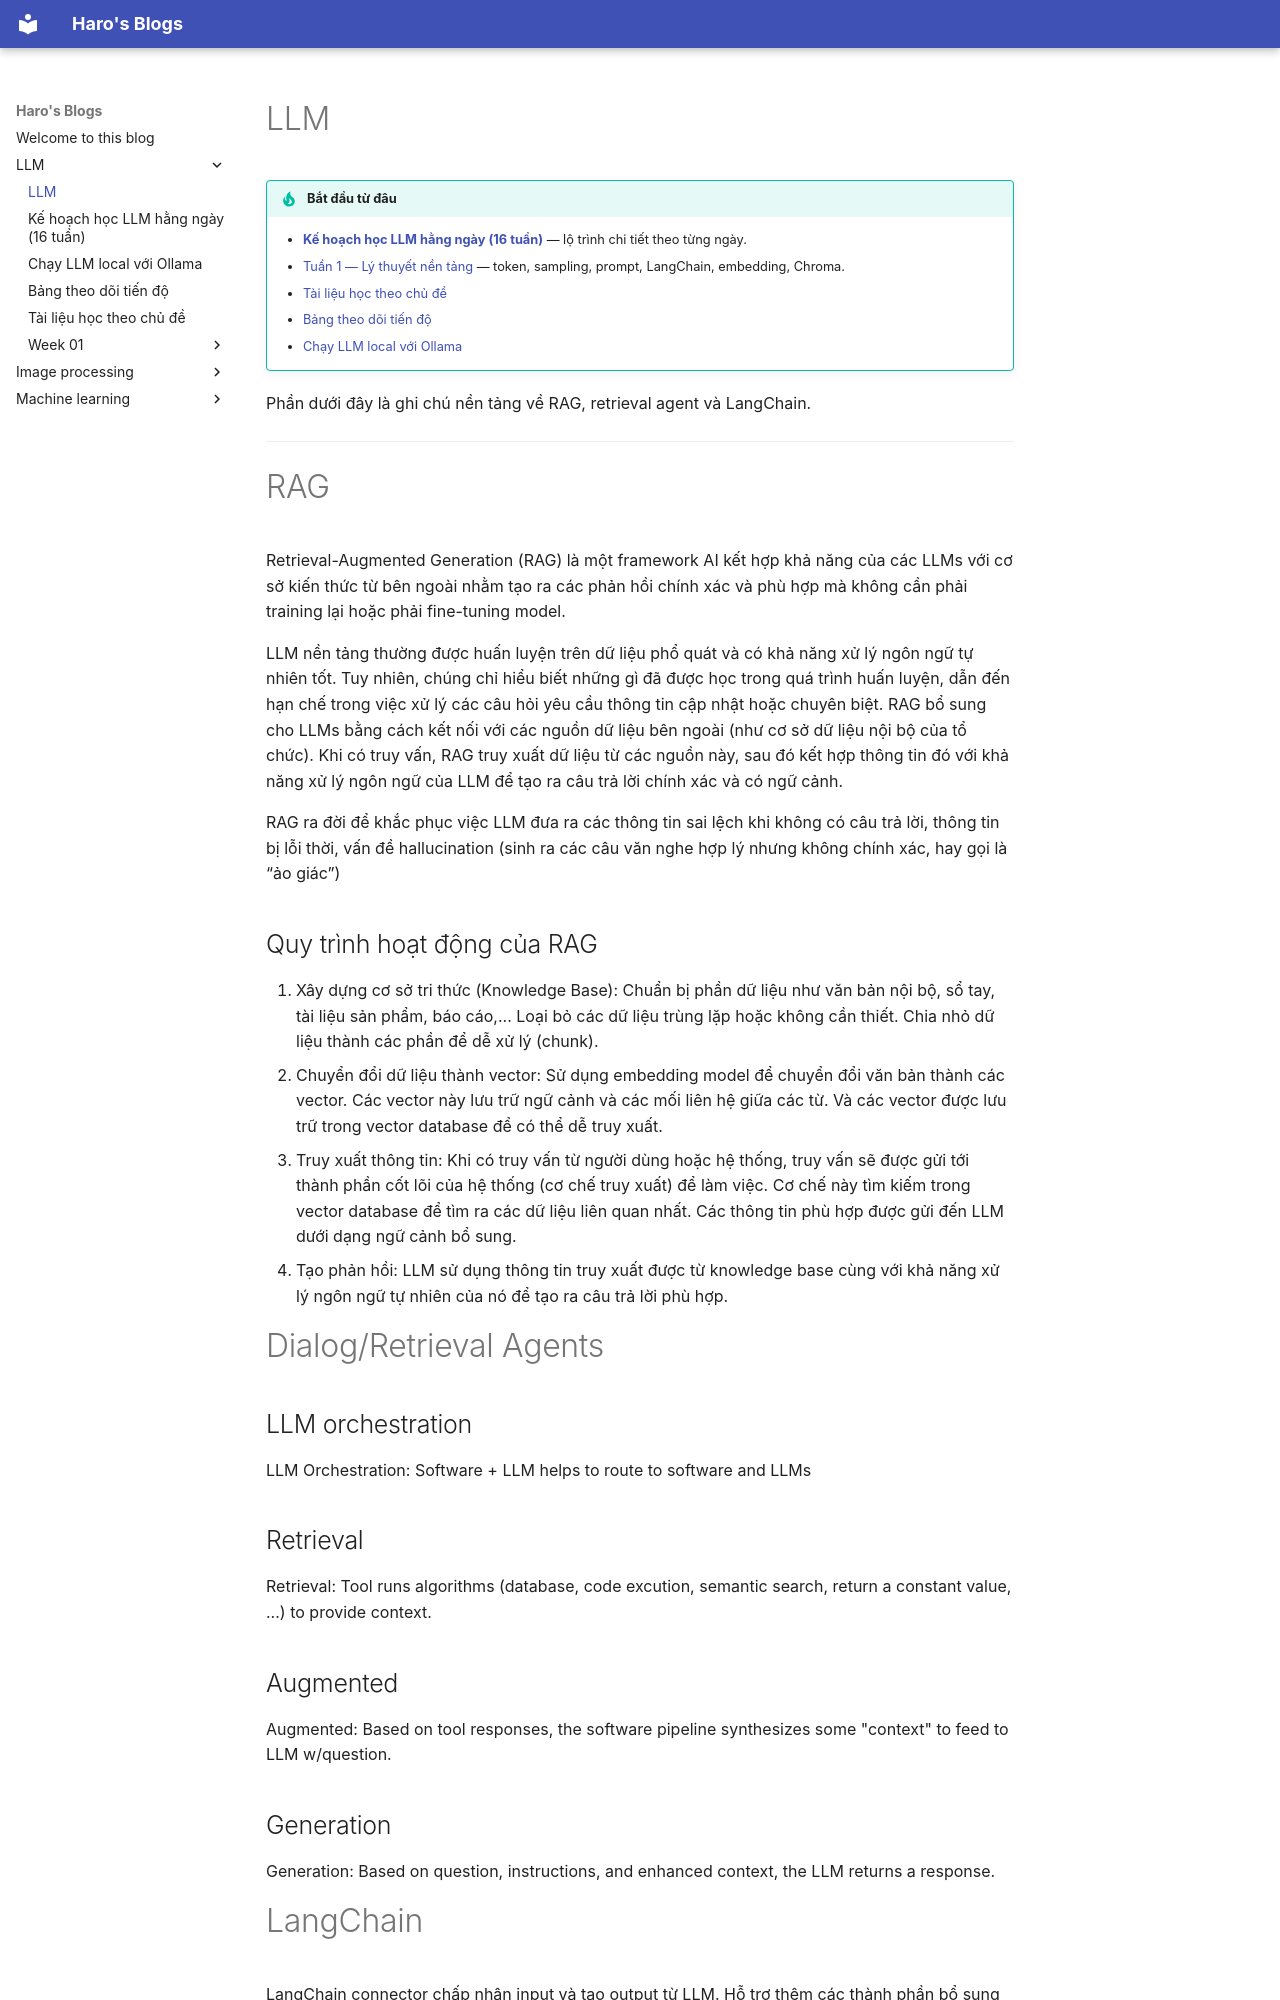

repository: duchao11280/ai-collection · page: LLM/index.html · generator: mkdocs

# LLM

!!! tip "Bắt đầu từ đâu"
    - **[Kế hoạch học LLM hằng ngày (16 tuần)](learning_plan.md)** — lộ trình chi tiết theo từng ngày.
    - [Tuần 1 — Lý thuyết nền tảng](week_01/index.md) — token, sampling, prompt, LangChain, embedding, Chroma.
    - [Tài liệu học theo chủ đề](resources.md)
    - [Bảng theo dõi tiến độ](progress_tracker.md)
    - [Chạy LLM local với Ollama](ollama_setup.md)

Phần dưới đây là ghi chú nền tảng về RAG, retrieval agent và LangChain.

---

# RAG
Retrieval-Augmented Generation (RAG) là một framework AI kết hợp khả năng của các LLMs với cơ sở kiến thức từ bên ngoài nhằm tạo ra các phản hồi chính xác và phù hợp mà không cần phải training lại hoặc phải fine-tuning model.

LLM nền tảng thường được huấn luyện trên dữ liệu phổ quát và có khả năng xử lý ngôn ngữ tự nhiên tốt.
Tuy nhiên, chúng chỉ hiểu biết những gì đã được học trong quá trình huấn luyện, dẫn đến hạn chế trong việc xử lý các câu hỏi yêu cầu thông tin cập nhật hoặc chuyên biệt.
RAG bổ sung cho LLMs bằng cách kết nối với các nguồn dữ liệu bên ngoài (như cơ sở dữ liệu nội bộ của tổ chức).
Khi có truy vấn, RAG truy xuất dữ liệu từ các nguồn này, sau đó kết hợp thông tin đó với khả năng xử lý ngôn ngữ của LLM để tạo ra câu trả lời chính xác và có ngữ cảnh.

RAG ra đời để khắc phục việc LLM đưa ra các thông tin sai lệch khi không có câu trả lời, thông tin bị lỗi thời, vấn đề hallucination 
(sinh ra các câu văn nghe hợp lý nhưng không chính xác, hay gọi là “ảo giác”)

## Quy trình hoạt động của RAG

1. Xây dựng cơ sở tri thức (Knowledge Base): Chuẩn bị phần dữ liệu như văn bản nội bộ, sổ tay, tài liệu sản phẩm, báo cáo,... Loại bỏ các dữ liệu trùng lặp hoặc không cần thiết. Chia nhỏ dữ liệu thành các phần để dễ xử lý (chunk).
2. Chuyển đổi dữ liệu thành vector: Sử dụng embedding model để chuyển đổi văn bản thành các vector. Các vector này lưu trữ ngữ cảnh và các mối liên hệ giữa các từ. Và các vector được lưu trữ trong vector database để có thể dễ truy xuất.
3. Truy xuất thông tin: Khi có truy vấn từ người dùng hoặc hệ thống, truy vấn sẽ được gửi tới thành phần cốt lõi của hệ thống (cơ chế truy xuất) để làm việc. Cơ chế này tìm kiếm trong vector database để tìm ra các dữ liệu liên quan nhất. Các thông tin phù hợp được gửi đến LLM dưới dạng ngữ cảnh bổ sung.
4. Tạo phản hồi: LLM sử dụng thông tin truy xuất được từ knowledge base cùng với khả năng xử lý ngôn ngữ tự nhiên của nó để tạo ra câu trả lời phù hợp.


# Dialog/Retrieval Agents

## LLM orchestration
LLM Orchestration: Software + LLM helps to route to software and LLMs

## Retrieval
Retrieval: Tool runs algorithms (database, code excution, semantic search, return a constant value, ...) to provide context.

## Augmented
Augmented: Based on tool responses, the software pipeline synthesizes some "context" to feed to LLM w/question.

## Generation
Generation: Based on question, instructions, and  enhanced context, the LLM returns a response.
